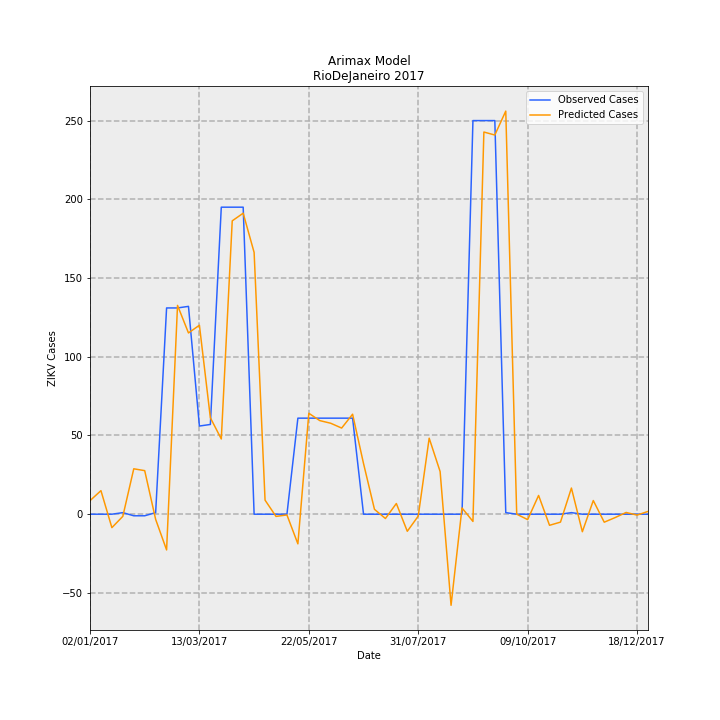

Source data for this figure (header and first rows):
Date, predictions_incidence, observed_incidence, Predicted Cases, Observed Cases, error
02/01/2017, 0.0515, 0.0, 8.61, 0.0, -8.61
09/01/2017, 0.0895, 0.0, 14.96, 0.0, -14.96
16/01/2017, -0.05107, 0.0, -8.538, 0.0, 8.538
23/01/2017, -0.008063, 0.005981, -1.348, 1.0, 2.348
30/01/2017, 0.1725, -0.005981, 28.84, -1.0, -29.84
06/02/2017, 0.1655, -0.005981, 27.67, -1.0, -28.67
13/02/2017, -0.01962, 0.005981, -3.281, 1.0, 4.281
20/02/2017, -0.1357, 0.7835, -22.69, 131.0, 153.7
27/02/2017, 0.7933, 0.7835, 132.6, 131.0, -1.627
06/03/2017, 0.6886, 0.7895, 115.1, 132.0, 16.87
13/03/2017, 0.7179, 0.3349, 120, 56.0, -64.02
20/03/2017, 0.3664, 0.3409, 61.26, 57.0, -4.264
27/03/2017, 0.2858, 1.166, 47.78, 195.0, 147.2
03/04/2017, 1.114, 1.166, 186.3, 195.0, 8.673
10/04/2017, 1.143, 1.166, 191.2, 195.0, 3.829
17/04/2017, 0.9944, 0.0, 166.3, 0.0, -166.3
24/04/2017, 0.05338, 0.0, 8.924, 0.0, -8.924
01/05/2017, -0.008362, 0.0, -1.398, 0.0, 1.398
08/05/2017, -0.002794, 0.0, -0.4672, 0.0, 0.4672
15/05/2017, -0.1126, 0.3649, -18.83, 61.0, 79.83
22/05/2017, 0.3835, 0.3649, 64.11, 61.0, -3.114
29/05/2017, 0.3556, 0.3649, 59.45, 61.0, 1.552
05/06/2017, 0.3456, 0.3649, 57.77, 61.0, 3.227
12/06/2017, 0.3272, 0.3649, 54.71, 61.0, 6.29
19/06/2017, 0.3799, 0.3649, 63.51, 61.0, -2.51
26/06/2017, 0.1924, 0.0, 32.17, 0.0, -32.17
03/07/2017, 0.01852, 0.0, 3.096, 0.0, -3.096
10/07/2017, -0.01636, 0.0, -2.736, 0.0, 2.736
17/07/2017, 0.04066, 0.0, 6.799, 0.0, -6.799
24/07/2017, -0.06491, 0.0, -10.85, 0.0, 10.85
31/07/2017, -0.007184, 0.0, -1.201, 0.0, 1.201
07/08/2017, 0.2888, 0.0, 48.29, 0.0, -48.29
14/08/2017, 0.162, 0.0, 27.09, 0.0, -27.09
21/08/2017, -0.346, 0.0, -57.85, 0.0, 57.85
28/08/2017, 0.02376, 0.0, 3.972, 0.0, -3.972
04/09/2017, -0.02748, 1.495, -4.594, 250.0, 254.6
11/09/2017, 1.452, 1.495, 242.7, 250.0, 7.268
18/09/2017, 1.44, 1.495, 240.8, 250.0, 9.173
25/09/2017, 1.531, 0.005981, 256, 1.0, -255
02/10/2017, 0.0001995, 0.0, 0.03336, 0.0, -0.03336
09/10/2017, -0.0206, 0.0, -3.445, 0.0, 3.445
16/10/2017, 0.07126, 0.0, 11.91, 0.0, -11.91
23/10/2017, -0.04215, 0.0, -7.047, 0.0, 7.047
30/10/2017, -0.03006, 0.0, -5.026, 0.0, 5.026
06/11/2017, 0.09933, 0.005981, 16.61, 1.0, -15.61
13/11/2017, -0.06652, 0.0, -11.12, 0.0, 11.12
20/11/2017, 0.05191, 0.0, 8.678, 0.0, -8.678
27/11/2017, -0.03034, 0.0, -5.072, 0.0, 5.072
04/12/2017, -0.01273, 0.0, -2.129, 0.0, 2.129
11/12/2017, 0.00664, 0.0, 1.11, 0.0, -1.11
18/12/2017, -0.003428, 0.0, -0.5731, 0.0, 0.5731
25/12/2017, 0.01058, 0.0, 1.769, 0.0, -1.769
